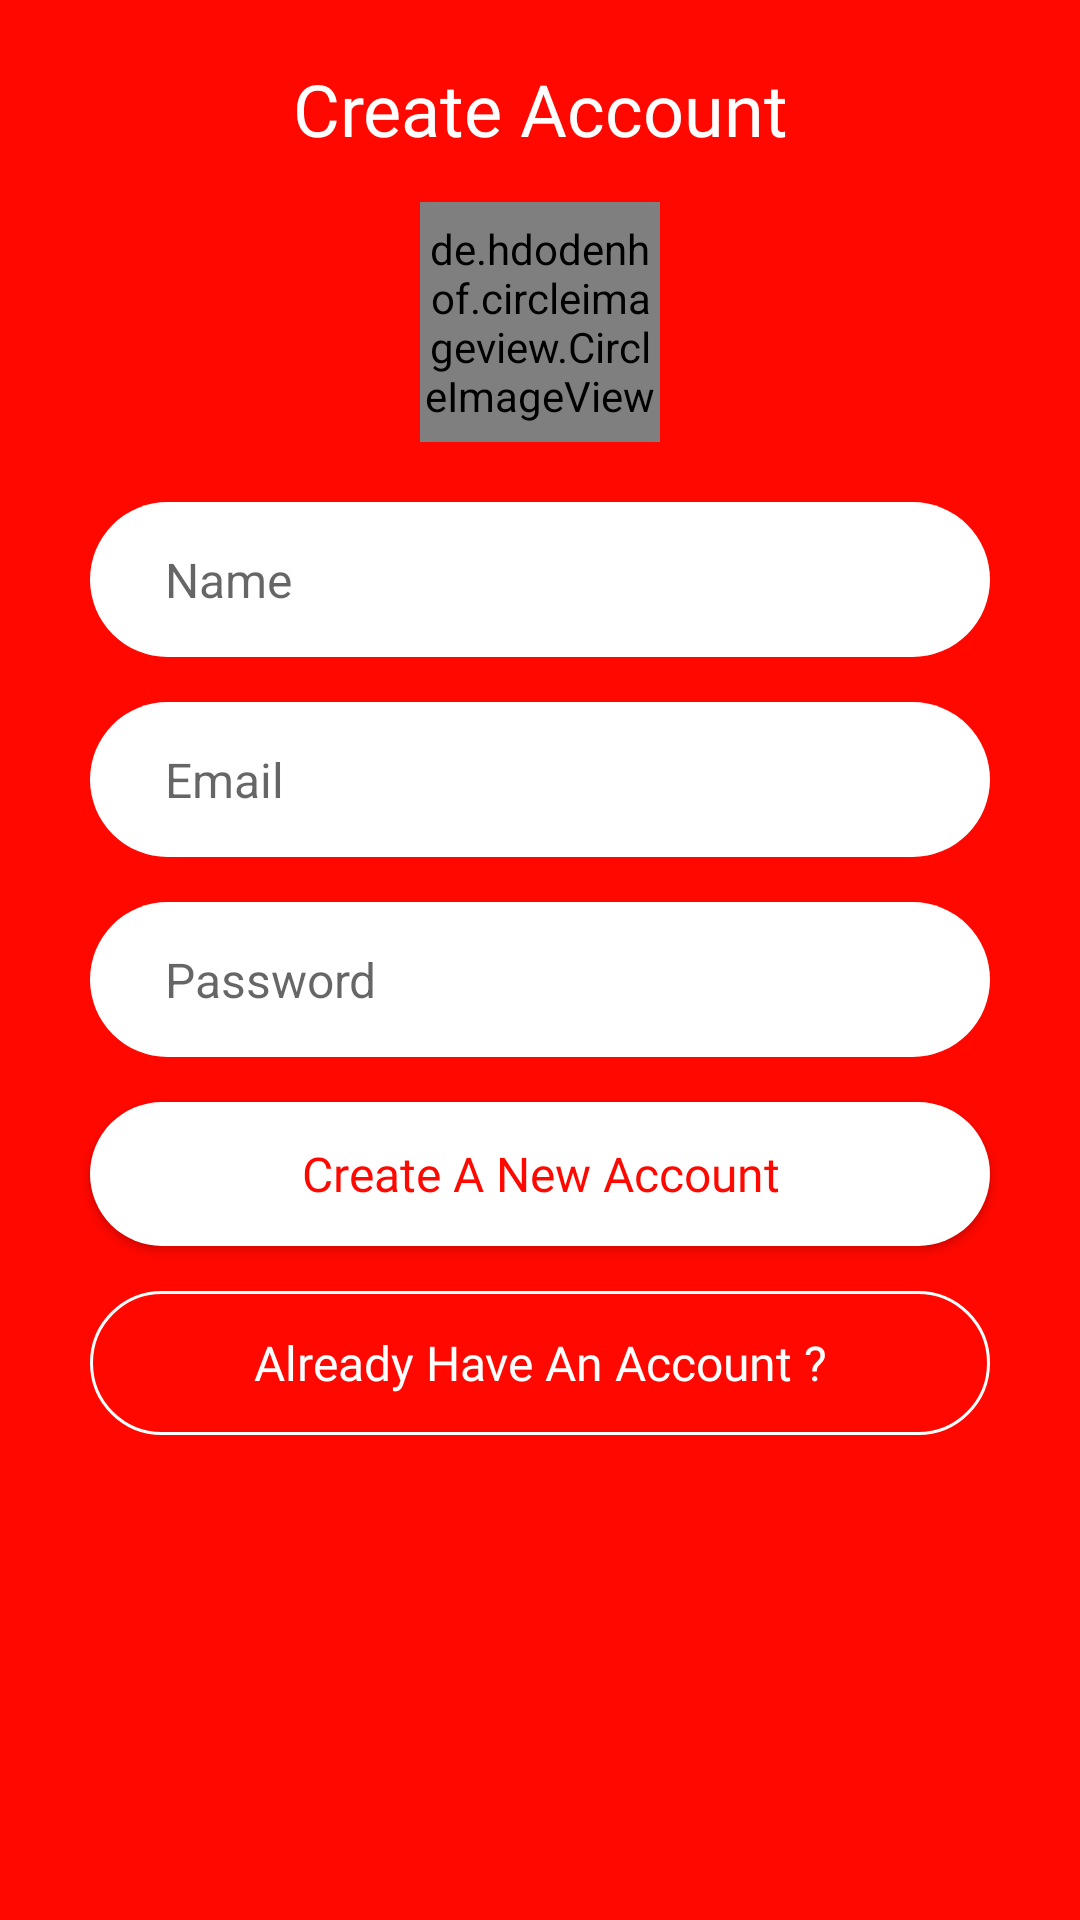

Write the Android layout XML for this screen, with the resource values it uses.
<!-- AndroidManifest.xml: application theme AppTheme -->
<!-- res/layout/activity_register.xml -->
<?xml version="1.0" encoding="utf-8"?>
<RelativeLayout xmlns:android="http://schemas.android.com/apk/res/android"
    xmlns:app="http://schemas.android.com/apk/res-auto"
    xmlns:tools="http://schemas.android.com/tools"
    android:layout_width="match_parent"
    android:layout_height="match_parent"
    android:background="@color/colorPrimaryDark">

    <TextView
        android:id="@+id/RegHead"
        android:layout_width="wrap_content"
        android:layout_height="wrap_content"
        android:layout_alignParentTop="true"
        android:layout_centerHorizontal="true"
        android:layout_marginTop="20dp"
        android:fontFamily="@font/nunito_semibold"
        android:text="Create Account"
        android:textAlignment="center"
        android:textColor="@android:color/white"
        android:textSize="24sp" />

    <de.hdodenhof.circleimageview.CircleImageView
        android:id="@+id/register_image_btn"
        android:layout_width="80dp"
        android:layout_height="80dp"
        android:layout_below="@+id/RegHead"
        android:layout_centerHorizontal="true"
        android:layout_marginTop="15dp"
        android:src="@mipmap/default_image_round"
        app:civ_border_color="#FFF"
        app:civ_border_width="2dp" />

    <EditText
        android:id="@+id/reg_name"
        android:layout_width="match_parent"
        android:layout_height="wrap_content"
        android:layout_below="@+id/register_image_btn"
        android:layout_centerHorizontal="true"
        android:layout_marginLeft="30dp"
        android:layout_marginRight="30dp"
        android:layout_marginTop="20dp"
        android:background="@drawable/input_background"
        android:ems="10"
        android:hint="Name"
        android:inputType="textEmailAddress"
        android:paddingBottom="15dp"
        android:paddingLeft="25dp"
        android:paddingRight="25dp"
        android:paddingTop="15dp"
        android:textSize="16sp" />

    <EditText
        android:id="@+id/reg_email"
        android:layout_width="match_parent"
        android:layout_height="wrap_content"
        android:layout_below="@+id/reg_name"
        android:layout_centerHorizontal="true"
        android:layout_marginLeft="30dp"
        android:layout_marginRight="30dp"
        android:layout_marginTop="15dp"
        android:background="@drawable/input_background"
        android:ems="10"
        android:hint="Email"
        android:inputType="textEmailAddress"
        android:paddingBottom="15dp"
        android:paddingLeft="25dp"
        android:paddingRight="25dp"
        android:paddingTop="15dp"
        android:textSize="16sp" />

    <EditText
        android:id="@+id/reg_pas"
        android:layout_width="match_parent"
        android:layout_height="wrap_content"
        android:layout_alignEnd="@+id/reg_email"
        android:layout_below="@+id/reg_email"
        android:layout_marginLeft="30dp"
        android:layout_marginTop="15dp"
        android:background="@drawable/input_background"
        android:ems="10"
        android:hint="Password"
        android:inputType="textPassword"
        android:paddingBottom="15dp"
        android:paddingLeft="25dp"
        android:paddingRight="25dp"
        android:paddingTop="15dp"
        android:textSize="16sp" />

    <Button
        android:id="@+id/reg_btn"
        android:layout_width="match_parent"
        android:layout_height="wrap_content"
        android:layout_alignParentStart="true"
        android:layout_below="@+id/reg_pas"
        android:layout_marginLeft="30dp"
        android:layout_marginRight="30dp"
        android:layout_marginTop="15dp"
        android:background="@drawable/input_background"
        android:fontFamily="@font/nunito_semibold"
        android:text="Create A New Account"
        android:textAllCaps="false"
        android:textColor="@color/colorPrimaryDark"
        android:textSize="16sp" />

    <Button
        android:id="@+id/reg_login_btn"
        android:layout_width="match_parent"
        android:layout_height="wrap_content"
        android:layout_below="@+id/reg_btn"
        android:layout_centerHorizontal="true"
        android:layout_marginLeft="30dp"
        android:layout_marginRight="30dp"
        android:layout_marginTop="15dp"
        android:background="@drawable/border_button"
        android:fontFamily="@font/nunito_semibold"
        android:text="Already Have An Account ?"
        android:textAllCaps="false"
        android:textColor="@android:color/white"
        android:textSize="16sp" />

    <ProgressBar
        android:id="@+id/reg_progress_bar"
        style="?android:attr/progressBarStyleHorizontal"
        android:layout_width="match_parent"
        android:layout_height="wrap_content"
        android:layout_alignParentTop="true"
        android:layout_centerHorizontal="true"
        android:indeterminate="true"
        android:visibility="invisible" />

</RelativeLayout>
<!-- resources referenced by this layout -->
<resources>
  <color name="colorPrimaryDark">#ff0800</color>
  <!-- drawable border_button (drawable) -->
  <?xml version="1.0" encoding="utf-8"?>
  <selector xmlns:android="http://schemas.android.com/apk/res/android">
  
      <item>
          <shape>
              <corners android:radius="30dp" />
              <stroke android:color="@android:color/white" android:width="1dp"/>
          </shape>
      </item>
  
      <item android:state_pressed="true" >
          <shape>
              <solid android:color="@color/colorPrimaryDark" />
          </shape>
      </item>
  
  </selector>
  <!-- drawable input_background (drawable) -->
  <?xml version="1.0" encoding="utf-8"?>
  <shape xmlns:android="http://schemas.android.com/apk/res/android">
  
      <solid android:color="@android:color/white" />
      <corners android:radius="30dp" />
  
  </shape>
  <style name="AppTheme" parent="Theme.AppCompat.Light.NoActionBar">
          <item name="colorPrimary">@color/colorPrimary</item>
          <item name="colorPrimaryDark">@color/colorPrimaryDark</item>
          <item name="colorAccent">@color/colorAccent</item>
      </style>
  <color name="colorPrimary">#fc5780</color>
  <color name="colorAccent">#FF40B1</color>
</resources>
